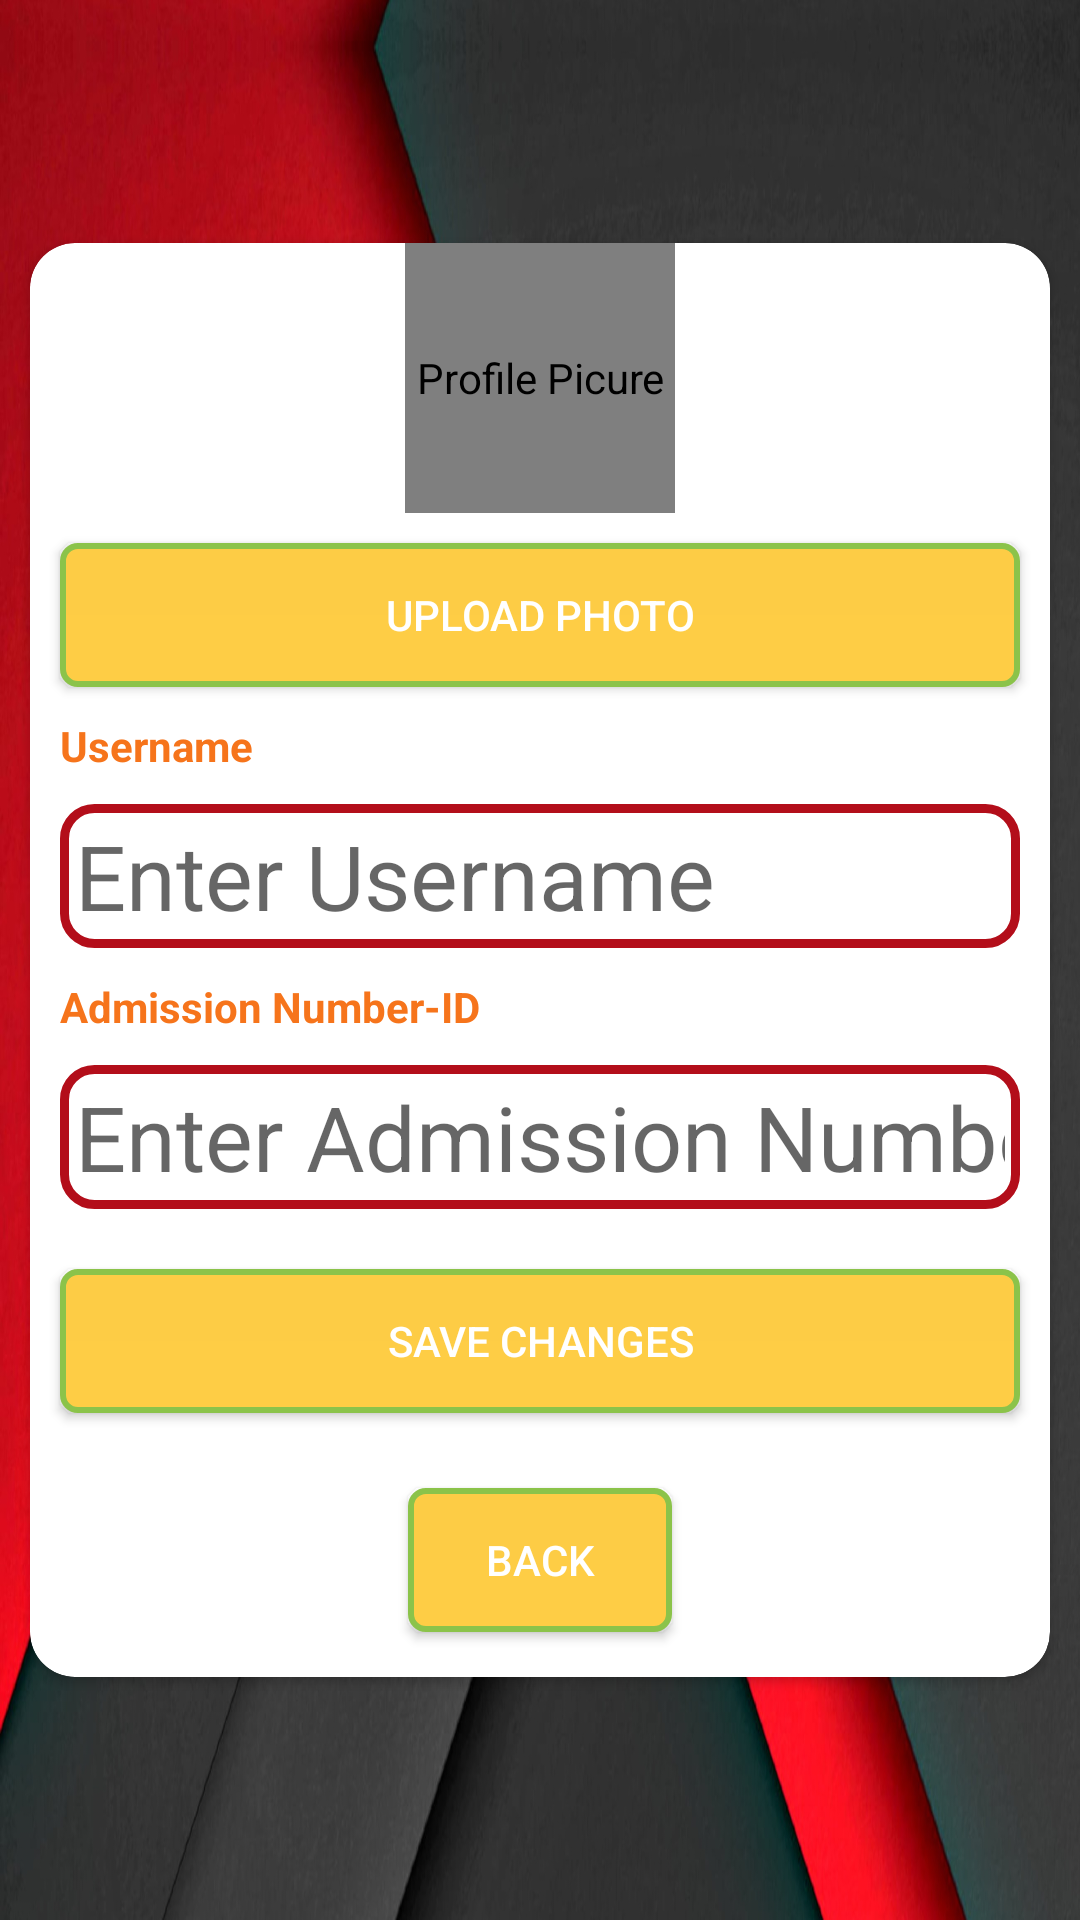

Here is an Android app screen rendered from its layout file. Give the layout XML and the strings, colors and styles it references.
<!-- AndroidManifest.xml: application theme Theme.Register -->
<!-- res/layout/activity_profile.xml -->
<?xml version="1.0" encoding="utf-8"?>
<RelativeLayout xmlns:android="http://schemas.android.com/apk/res/android"
    xmlns:app="http://schemas.android.com/apk/res-auto"
    xmlns:tools="http://schemas.android.com/tools"
    android:layout_width="match_parent"
    android:layout_height="match_parent"
    tools:context=".profile.Profile"
    android:orientation="vertical"
    android:background="@drawable/skya"
   >
        <androidx.cardview.widget.CardView
            android:layout_width="match_parent"
            android:layout_height="wrap_content"
            android:layout_gravity="center"
            android:layout_centerInParent="true"
            android:layout_margin="10dp"
            android:background="@drawable/ribbonredempty"
            app:cardCornerRadius="15dp"
            app:cardElevation="2dp"
            >


                <LinearLayout
                    android:layout_width="match_parent"
                    android:layout_height="wrap_content"
                    android:orientation="vertical"
                    >
                        <de.hdodenhof.circleimageview.CircleImageView
                            android:id="@+id/profile_image_Update"
                            android:layout_width="90dp"
                            android:layout_height="90dp"
                            android:scaleType="centerCrop"
                            android:src="@drawable/user_icon"
                            android:layout_gravity="center"
                            android:contentDescription="@string/profile_picure" />

                        <Button
                            android:id="@+id/change_photo_button"
                            android:layout_width="match_parent"
                            android:layout_height="wrap_content"
                            android:layout_margin="10dp"
                            android:background="@drawable/ribbonbuttonred"

                            android:elevation="3dp"
                            android:text="@string/upload_photo"
                            android:textColor="#FFFFFF"
                            tools:ignore="VisualLintButtonSize,TextContrastCheck" />

                        <TextView
                            android:id="@+id/username_textview_update"
                            android:layout_width="match_parent"
                            android:layout_height="wrap_content"
                            android:layout_marginStart="10dp"
                            android:layout_marginEnd="10dp"
                            android:text="@string/username"
                            android:textColor="@color/atcorange"
                            android:textStyle="bold"
                            tools:ignore="TextContrastCheck" />

                        <EditText
                            android:id="@+id/username_edittext_update"
                            android:layout_width="match_parent"
                            android:layout_height="wrap_content"
                            android:layout_margin="10dp"
                            android:autofillHints=""
                            android:background="@drawable/ribbonwebview"
                            android:hint="@string/enter_username"
                            android:inputType="text"
                            android:minHeight="48dp"
                            android:paddingStart="5dp"
                            android:paddingEnd="5dp"
                            android:textSize="30sp"
                            tools:ignore="TextContrastCheck,VisualLintTextFieldSize" />

                        <TextView
                            android:id="@+id/admission_number_textview_update"
                            android:layout_width="match_parent"
                            android:layout_height="wrap_content"
                         android:layout_marginStart="10dp"
                            android:layout_marginEnd="10dp"
                            android:text="@string/admission_number"
                            android:textColor="@color/atcorange"
                            android:textStyle="bold"
                            tools:ignore="TextContrastCheck" />

                        <EditText
                            android:id="@+id/admission_number_text_view_update"
                            android:layout_width="match_parent"
                            android:layout_height="wrap_content"
                            android:background="@drawable/ribbonwebview"
                            android:hint="@string/enter_admission_number"
                            android:minHeight="48dp"
                            android:paddingStart="5dp"
                            android:paddingEnd="5dp"
                            android:textSize="30sp"
                            android:autofillHints=""
                            android:inputType="number"
                            android:layout_margin="10dp"
                            tools:ignore="VisualLintTextFieldSize" />

                        <Button
                            android:id="@+id/save_button_update"
                            android:layout_width="match_parent"
                            android:layout_height="wrap_content"
                            android:layout_marginLeft="10dp"
                            android:layout_marginTop="10dp"
                            android:layout_marginRight="10dp"
                            android:layout_marginBottom="15dp"
                            android:background="@drawable/ribbonbuttonred"
                            android:elevation="3dp"
                            android:text="@string/save_changes"
                            android:textColor="#FFFFFF"
                            tools:ignore="VisualLintButtonSize,TextContrastCheck" />

                        <Button
                            android:id="@+id/profileback"
                            android:layout_width="wrap_content"
                            android:layout_height="wrap_content"
                            android:layout_gravity="center"
                            android:layout_marginLeft="10dp"
                            android:layout_marginTop="10dp"
                            android:layout_marginRight="10dp"
                            android:layout_marginBottom="15dp"
                            android:background="@drawable/ribbonbuttonred"
                            android:elevation="3dp"
                            android:text="@string/back"
                            android:textColor="#FFFFFF"
                            tools:ignore="VisualLintButtonSize,TextContrastCheck" />

                </LinearLayout>
        </androidx.cardview.widget.CardView>

    </RelativeLayout>
<!-- resources referenced by this layout -->
<resources>
  <color name="atcorange">#F6741B</color>
  <!-- drawable ribbonbuttonred (drawable) -->
  <?xml version="1.0" encoding="utf-8"?>
  <shape xmlns:android="http://schemas.android.com/apk/res/android">
  
      <corners android:radius="5dp" />
     <stroke android:width="2dp" android:color="#8BC34A" />
  
  <gradient android:startColor="#FECD45" android:endColor="#FDCC45" android:angle="90" />
  
  
  
  </shape>
  <!-- drawable ribbonredempty (drawable) -->
  <?xml version="1.0" encoding="utf-8"?>
  <shape xmlns:android="http://schemas.android.com/apk/res/android">
  
      <corners android:radius="10dp" />
      <stroke android:width="3dp" android:color="#E30005"/>
  
  
  </shape>
  <!-- drawable ribbonwebview (drawable) -->
  <?xml version="1.0" encoding="utf-8"?>
  <shape xmlns:android="http://schemas.android.com/apk/res/android">
      <corners android:radius="10dp" />
      <stroke android:width="3dp" android:color="#B30E1A"/>
  </shape>
  <!-- drawable skya: jpg bitmap (drawable, 772129 bytes) -->
  <!-- drawable user_icon (drawable) -->
  <vector android:height="24dp" android:tint="#BC0E1B"
      android:viewportHeight="24" android:viewportWidth="24"
      android:width="24dp" xmlns:android="http://schemas.android.com/apk/res/android">
      <path android:fillColor="@android:color/white" android:pathData="M11.99,2c-5.52,0 -10,4.48 -10,10s4.48,10 10,10 10,-4.48 10,-10 -4.48,-10 -10,-10zM15.6,8.34c1.07,0 1.93,0.86 1.93,1.93 0,1.07 -0.86,1.93 -1.93,1.93 -1.07,0 -1.93,-0.86 -1.93,-1.93 -0.01,-1.07 0.86,-1.93 1.93,-1.93zM9.6,6.76c1.3,0 2.36,1.06 2.36,2.36 0,1.3 -1.06,2.36 -2.36,2.36s-2.36,-1.06 -2.36,-2.36c0,-1.31 1.05,-2.36 2.36,-2.36zM9.6,15.89v3.75c-2.4,-0.75 -4.3,-2.6 -5.14,-4.96 1.05,-1.12 3.67,-1.69 5.14,-1.69 0.53,0 1.2,0.08 1.9,0.22 -1.64,0.87 -1.9,2.02 -1.9,2.68zM11.99,20c-0.27,0 -0.53,-0.01 -0.79,-0.04v-4.07c0,-1.42 2.94,-2.13 4.4,-2.13 1.07,0 2.92,0.39 3.84,1.15 -1.17,2.97 -4.06,5.09 -7.45,5.09z"/>
  </vector>
  <string name="admission_number">Admission Number-ID</string>
  <string name="back">BACK</string>
  <string name="enter_admission_number">Enter Admission Number</string>
  <string name="enter_username">Enter Username</string>
  <string name="profile_picure">Profile Picure</string>
  <string name="save_changes">Save Changes</string>
  <string name="upload_photo">UPLOAD PHOTO</string>
  <string name="username">Username</string>
  <style name="Theme.Register" parent="Base.Theme.Register" />
  <style name="Base.Theme.Register" parent="Theme.Design.Light">
          <item name="android:statusBarColor">#FE9B00</item>
      </style>
</resources>
